Image classification data set "LLaVA_CLIP" (Julian075/LLaVA_CLIP on GitHub). Class labels (11): bird, bobcat, cat, coyote, dog, opossum, rabbit, raccoon, rodent, skunk, squirrel.

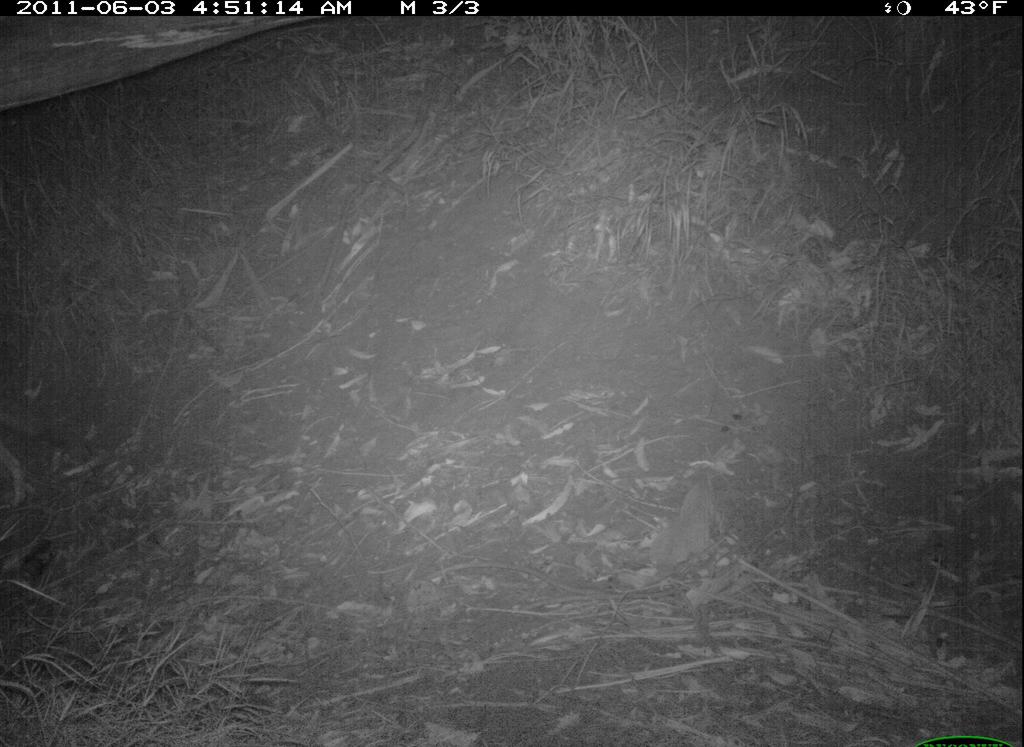
Label: coyote

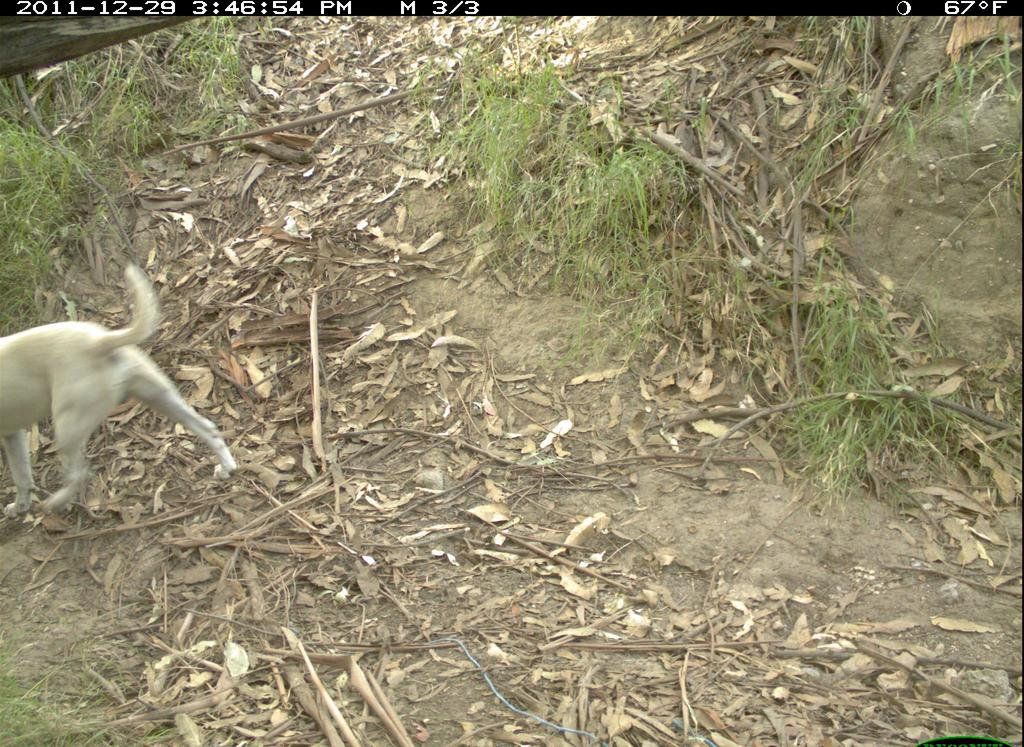
Label: dog

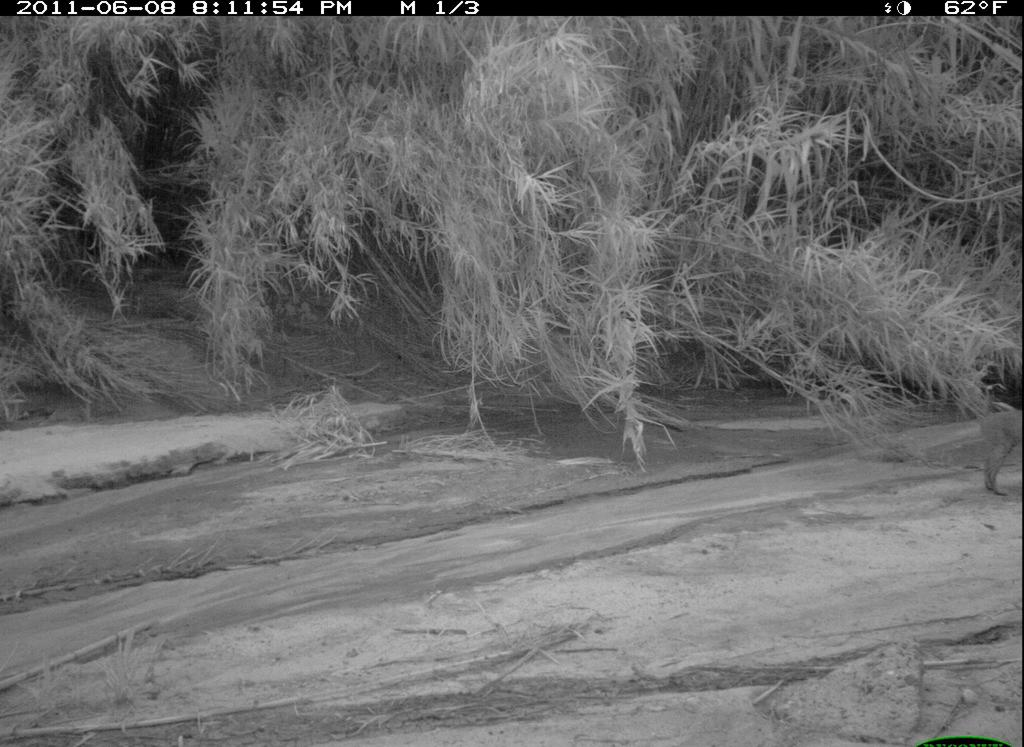
Label: bobcat

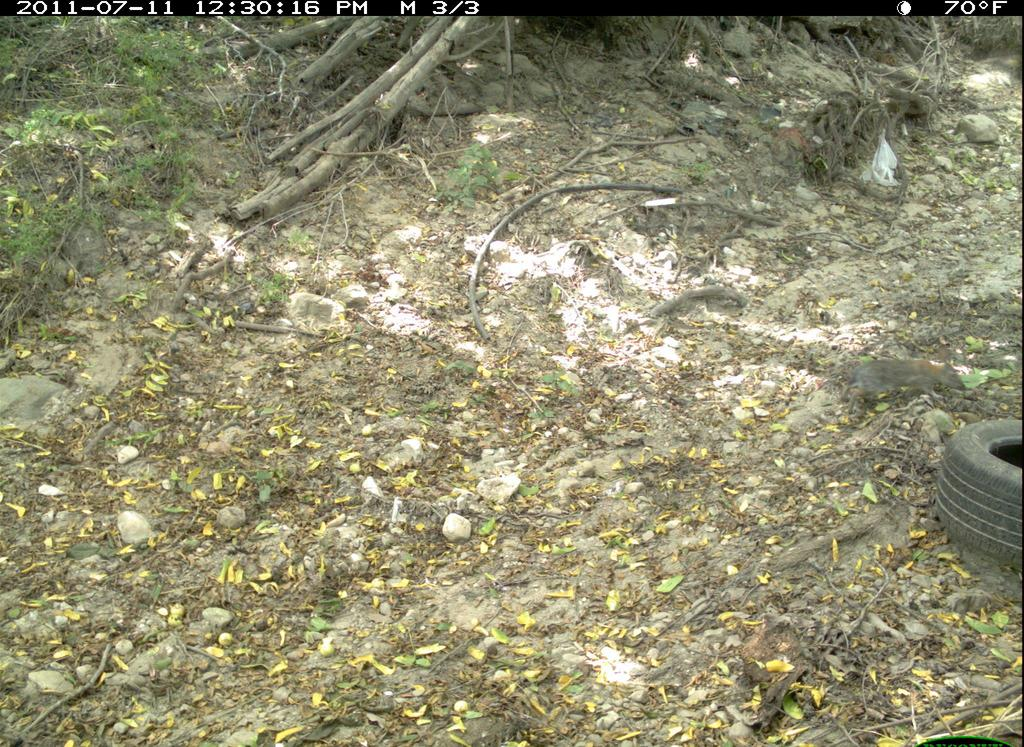
Label: rabbit

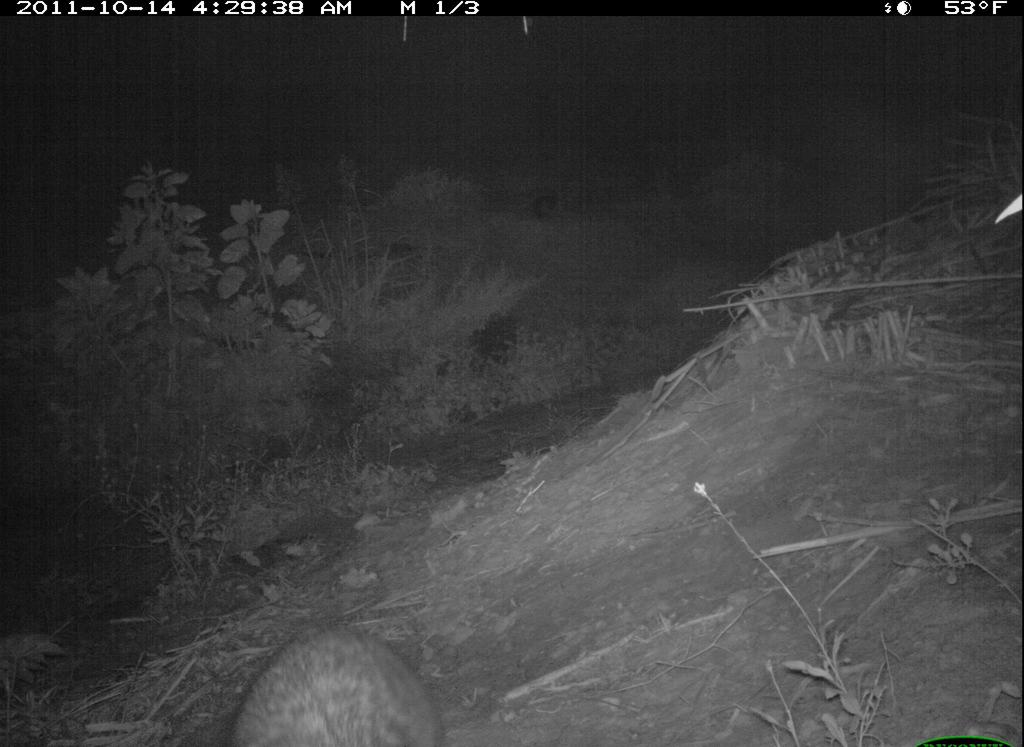
Label: raccoon

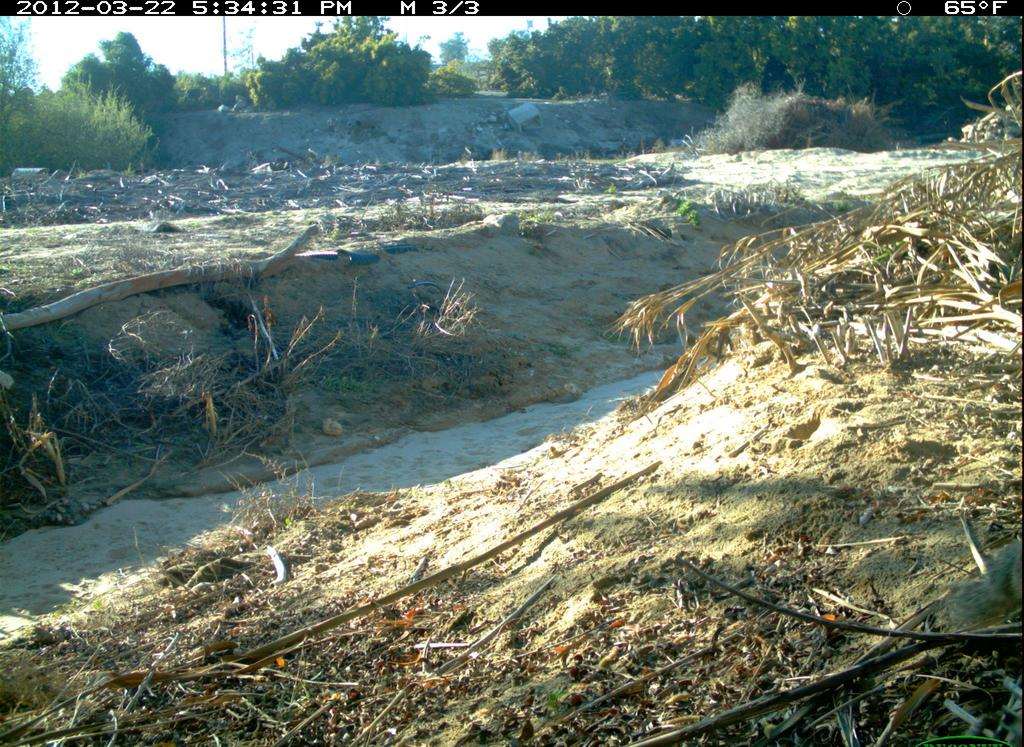
Label: squirrel
